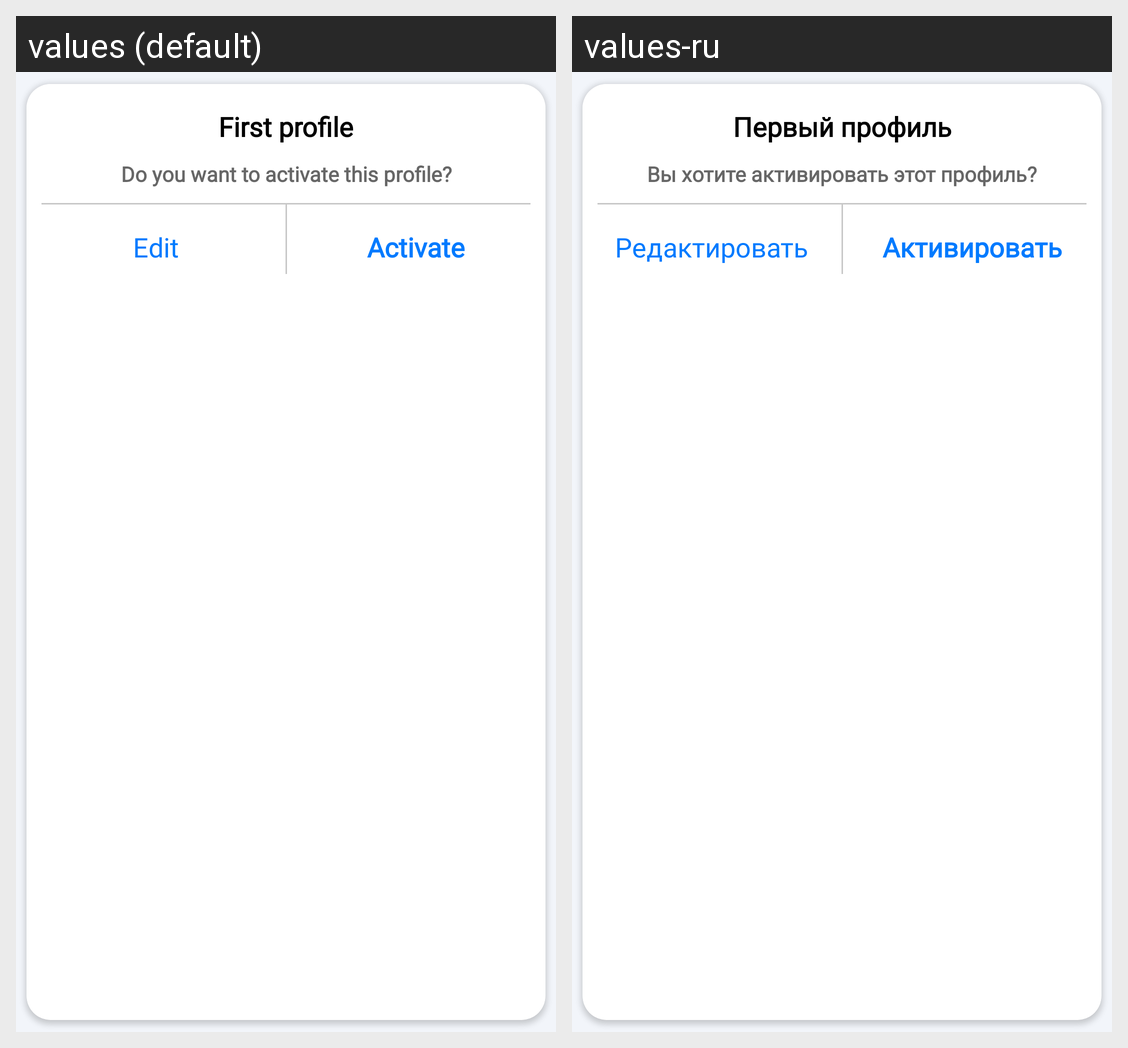

Here is an Android app screen in its default locale and in the app's own translations. Write out the translated-string differences for the strings that appear on this screen.
Android screen res/layout/dialog_select_profile_basal.xml rendered under 2 locales, left to right: values (default), values-ru. Device: Nexus 5 (rendered at 1080×1920; each locale shown at half size, 540×960, under a caption strip naming it); theme Theme.Navigation.
Strings drawn on this screen, with the default value and each locale's value (text and hints the layout hard-codes, and strings that could not be matched under every locale, appear in the picture but are not listed):

first_profile
  values: First profile
  values-ru: Первый профиль

massage_dialog_select_profile
  values: Do you want to activate this profile?
  values-ru: Вы хотите активировать этот профиль?

activate
  values: Activate
  values-ru: Активировать

edit
  values: Edit
  values-ru: Редактировать
